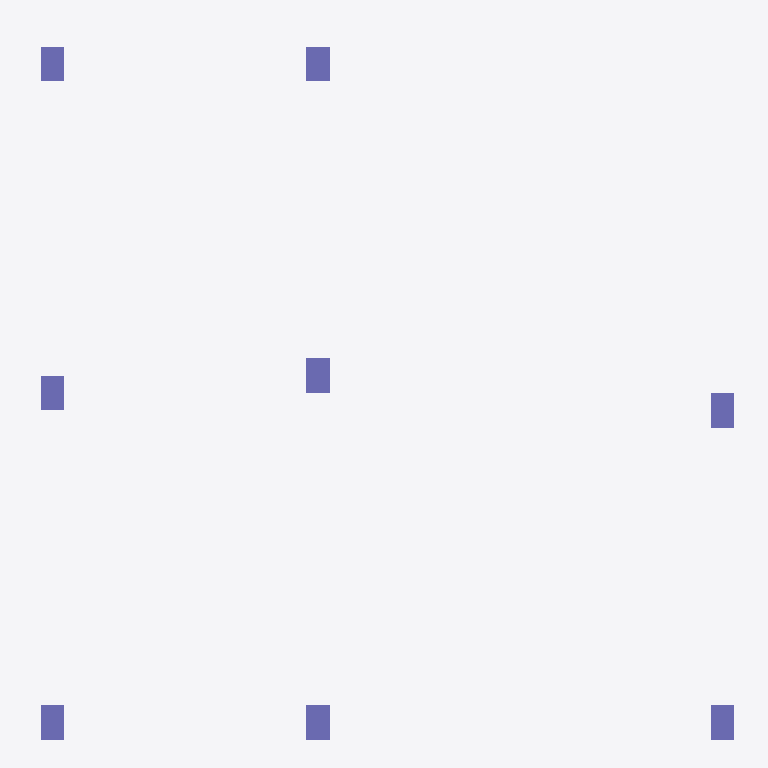
Plan cut of the same IFC building model at storey '0' (level 0.00 m, cut at 1.40 m), seen from above with north up, elements coloured by IFC class: 8 columns (violet). Cut surfaces are drawn darker.
Extent 12.1 m × 12.3 m × 6.0 m (x, y, z). Storeys (4): 0 at 0.00 m; 3000 at 3.00 m; 6000 at 6.00 m; 9000 at 9.00 m. Elements (27): 11 IfcColumn, 10 IfcBeam, 6 IfcSlab.

HEADER;
FILE_DESCRIPTION((''),'2;1');
FILE_NAME('','2018-06-19T21:43:15',(''),(''),'Xbim File Processor version 4.0.0.0','Xbim version 4.0.0.0','');
FILE_SCHEMA(('IFC4'));
ENDSEC;
DATA;
#1=IFCPROJECT('1hZW4k0lb7uBuVgpCL2d4k',#2,'BimProject',$,$,'longName__BimProject','Modeling',(#175),#8);
#46=IFCSITE('2ZiEJxRVfB88t5CpCJFLra',#2,'simple Site',$,$,#49,$,$,.ELEMENT.,$,$,$,$,$);
#51=IFCBUILDING('2gZHGKInf6PwzmaWg8mT0C',#2,'simple building',$,$,#52,$,$,.ELEMENT.,$,$,$);
#54=IFCBUILDINGSTOREY('259GjWKkj7MYT6VqQWOTZt',#2,'0',$,$,#55,$,'0',.ELEMENT.,0.0);
#57=IFCBUILDINGSTOREY('1LuhQqTmrFPwR4lQTewiHk',#2,'3000',$,$,#58,$,'3000',.ELEMENT.,3000.0);
#61=IFCBUILDINGSTOREY('1u8ahelAfAZe86AydfmfiA',#2,'6000',$,$,#62,$,'6000',.ELEMENT.,6000.0);
#65=IFCBUILDINGSTOREY('1$gOYN8oz4uxVRRUd$iGMC',#2,'9000',$,$,#66,$,'9000',.ELEMENT.,9000.0);
#346=IFCCOLUMN('2t1wUbwAT9LQGX_C7p5Br7',#2,'StandardStrColumn_Rec_400_600',$,'Rectangular Col 400 x 600',#349,#319,$,.COLUMN.);
#352=IFCCOLUMN('3veTZgufv9dfwAr81845YS',#2,'StandardStrColumn_Rec_400_600',$,'Rectangular Col 400 x 600',#355,#319,$,.COLUMN.);
#360=IFCCOLUMN('2r8Dgx_01CMxJHVvy6NpNl',#2,'StandardStrColumn_Rec_400_600',$,'Rectangular Col 400 x 600',#363,#319,$,.COLUMN.);
#310=IFCCOLUMN('3H$boSSr9AUR_mIc2D3yRd',#2,'StandardStrColumn_Rec_400_600',$,'Rectangular Col 400 x 600',#313,#319,$,.COLUMN.);
#370=IFCCOLUMN('0exCkyfhzDJbDBURpQmJl2',#2,'StandardStrColumn_Rec_400_600',$,'Rectangular Col 400 x 600',#373,#319,$,.COLUMN.);
#374=IFCCOLUMN('1kBqEH8SX0xVxLfR8YfaAI',#2,'StandardStrColumn_Rec_400_600',$,'Rectangular Col 400 x 600',#377,#319,$,.COLUMN.);
#330=IFCCOLUMN('2d5woiUez0kOTvgfdhBESb',#2,'StandardStrColumn_Rec_400_600',$,'Rectangular Col 400 x 600',#333,#319,$,.COLUMN.);
#336=IFCCOLUMN('0z8vn8$I5C$RfJ5Kot7LaI',#2,'StandardStrColumn_Rec_400_600',$,'Rectangular Col 400 x 600',#339,#319,$,.COLUMN.);
ENDSEC;